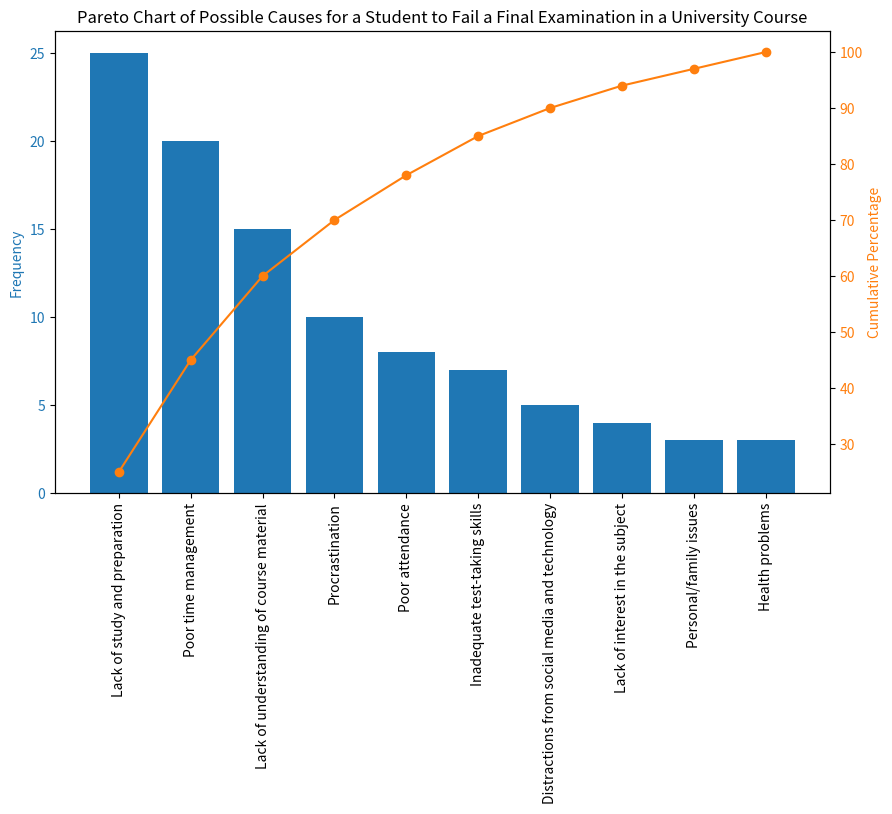

This figure's Python source:
import matplotlib.pyplot as plt

causes = ["Lack of study and preparation", "Poor time management", "Lack of understanding of course material", "Procrastination", "Poor attendance", "Inadequate test-taking skills", "Distractions from social media and technology", "Lack of interest in the subject", "Personal/family issues", "Health problems"]
frequencies = [25, 20, 15, 10, 8, 7, 5, 4, 3, 3]

cumulative_frequencies = []
cumulative_frequency = 0

for frequency in frequencies:
    cumulative_frequency += frequency
    cumulative_frequencies.append(cumulative_frequency)

total = cumulative_frequency
percentages = [100 * freq / total for freq in frequencies]
cumulative_percentages = [100 * cfreq / total for cfreq in cumulative_frequencies]

fig, ax1 = plt.subplots(figsize=(10, 6))

ax1.bar(causes, frequencies, color="C0")
ax1.set_ylabel("Frequency", color="C0")
ax1.tick_params(axis="y", labelcolor="C0")

ax2 = ax1.twinx()

ax2.plot(causes, cumulative_percentages, color="C1", marker="o")
ax2.set_ylabel("Cumulative Percentage", color="C1")
ax2.tick_params(axis="y", labelcolor="C1")

ax1.set_xticklabels(causes, rotation=90)

plt.title("Pareto Chart of Possible Causes for a Student to Fail a Final Examination in a University Course")
plt.show()
